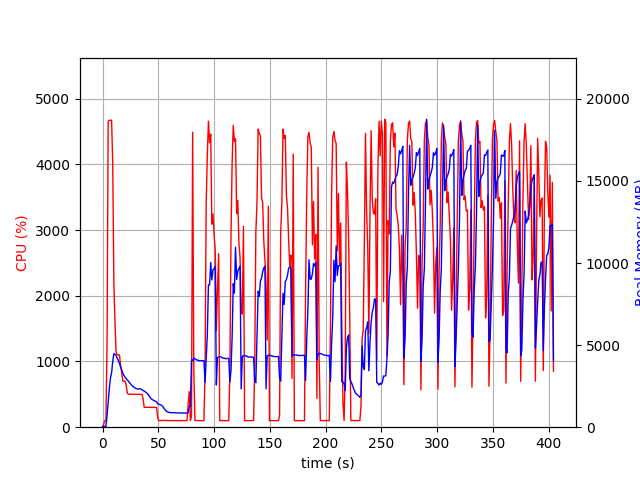

The data file committed next to this chart (first rows):
elapsed_time, nproc, cpu, mem_real, mem_virtual
4.410743713378906e-05, 1, 0.0, 6.613, 3186
1.006, 1, 46.7, 55.78, 652.5
2.013, 1, 99.3, 55.78, 652.5
3.02, 1, 100.3, 55.78, 652.5
4.027, 1, 1229, 679.6, 4657
5.047, 1, 4656, 1488, 5522
6.067, 1, 4670, 2353, 6376
7.09, 1, 4670, 2997, 7070
8.114, 1, 4672, 3310, 7348
9.13, 1, 4020, 4007, 8172
10.14, 1, 2211, 4476, 8776
11.15, 1, 1603, 4442, 8792
12.16, 1, 1139, 4360, 8808
13.16, 1, 1101, 4199, 8808
14.17, 1, 1099, 4063, 8864
15.18, 1, 1099, 3875, 8864
16.19, 1, 937.9, 3660, 8864
17.2, 1, 826.4, 3497, 8864
18.2, 1, 701.0, 3286, 8864
19.21, 1, 701.8, 3139, 8864
20.22, 1, 700.8, 3043, 8944
21.23, 1, 637.6, 2964, 9104
22.23, 1, 517.3, 2879, 9104
23.24, 1, 502.1, 2799, 9104
24.25, 1, 502.7, 2705, 9104
25.26, 1, 500.8, 2630, 9104
26.27, 1, 501.5, 2543, 9104
27.28, 1, 501.2, 2487, 9104
28.29, 1, 500.5, 2438, 9104
29.3, 1, 500.3, 2377, 9104
30.31, 1, 499.9, 2351, 9104
31.32, 1, 500.1, 2325, 9104
32.33, 1, 498.8, 2324, 9104
33.34, 1, 499.9, 2340, 9104
34.35, 1, 499.4, 2318, 9104
35.36, 1, 499.0, 2293, 9104
36.37, 1, 428.8, 2228, 9104
37.38, 1, 301.0, 2202, 9104
38.39, 1, 303.1, 2152, 9104
39.4, 1, 302.9, 2095, 9104
40.41, 1, 303.7, 2045, 9104
41.42, 1, 303.9, 1933, 9104
42.43, 1, 302.0, 1846, 9104
43.44, 1, 302.9, 1735, 9104
44.45, 1, 301.0, 1690, 9104
45.46, 1, 301.2, 1647, 9104
46.47, 1, 300.1, 1610, 9104
47.48, 1, 299.9, 1576, 9104
48.49, 1, 301.2, 1543, 9104
49.5, 1, 136.7, 1423, 9104
50.51, 1, 101.0, 1392, 9104
51.52, 1, 102.0, 1381, 9104
52.53, 1, 102.2, 1348, 9104
53.54, 1, 102.1, 1300, 9104
54.55, 1, 102.1, 1213, 9104
55.55, 1, 103.0, 1099, 9104
56.56, 1, 104.1, 1023, 9104
57.57, 1, 101.0, 956.7, 9104
58.58, 1, 101.1, 921.6, 9104
59.59, 1, 99.9, 907.1, 9104
... 340 more rows
